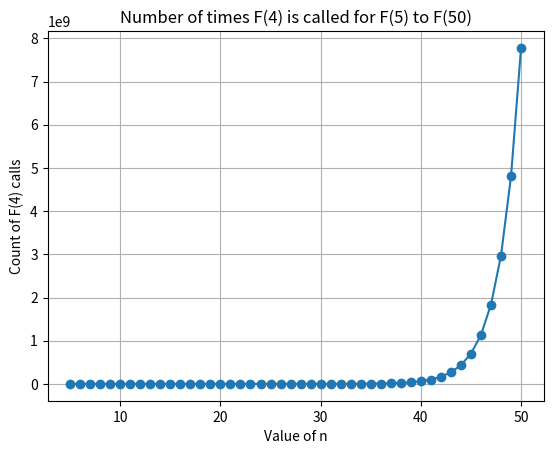

Reproduce this figure in Python.
import matplotlib.pyplot as plt

def fib_count_overlap_once(n):
    count = 0
    f = [0] * (n + 1)
    f[0], f[1] = 1, 1
    f4_calls = [0] * (n + 1)  # List to store the number of times F(4) is called
    for i in range(2, n + 1):
        f[i] = f[i - 1] + f[i - 2]
        count += 1  # Count the number of times F(4) is computed
        if i >= 4:
            f4_calls[i] = f4_calls[i - 1] + f4_calls[i - 2] + 1
    return f4_calls

n_values = list(range(5, 51))
f4_calls = fib_count_overlap_once(n_values[-1])

plt.plot(n_values, f4_calls[5:], marker='o')
plt.title('Number of times F(4) is called for F(5) to F(50)')
plt.xlabel('Value of n')
plt.ylabel('Count of F(4) calls')
plt.grid(True)
plt.show()

for n, calls in enumerate(f4_calls, start=0):
    print(f"Computing F({n}), F(4) called {calls} times.")